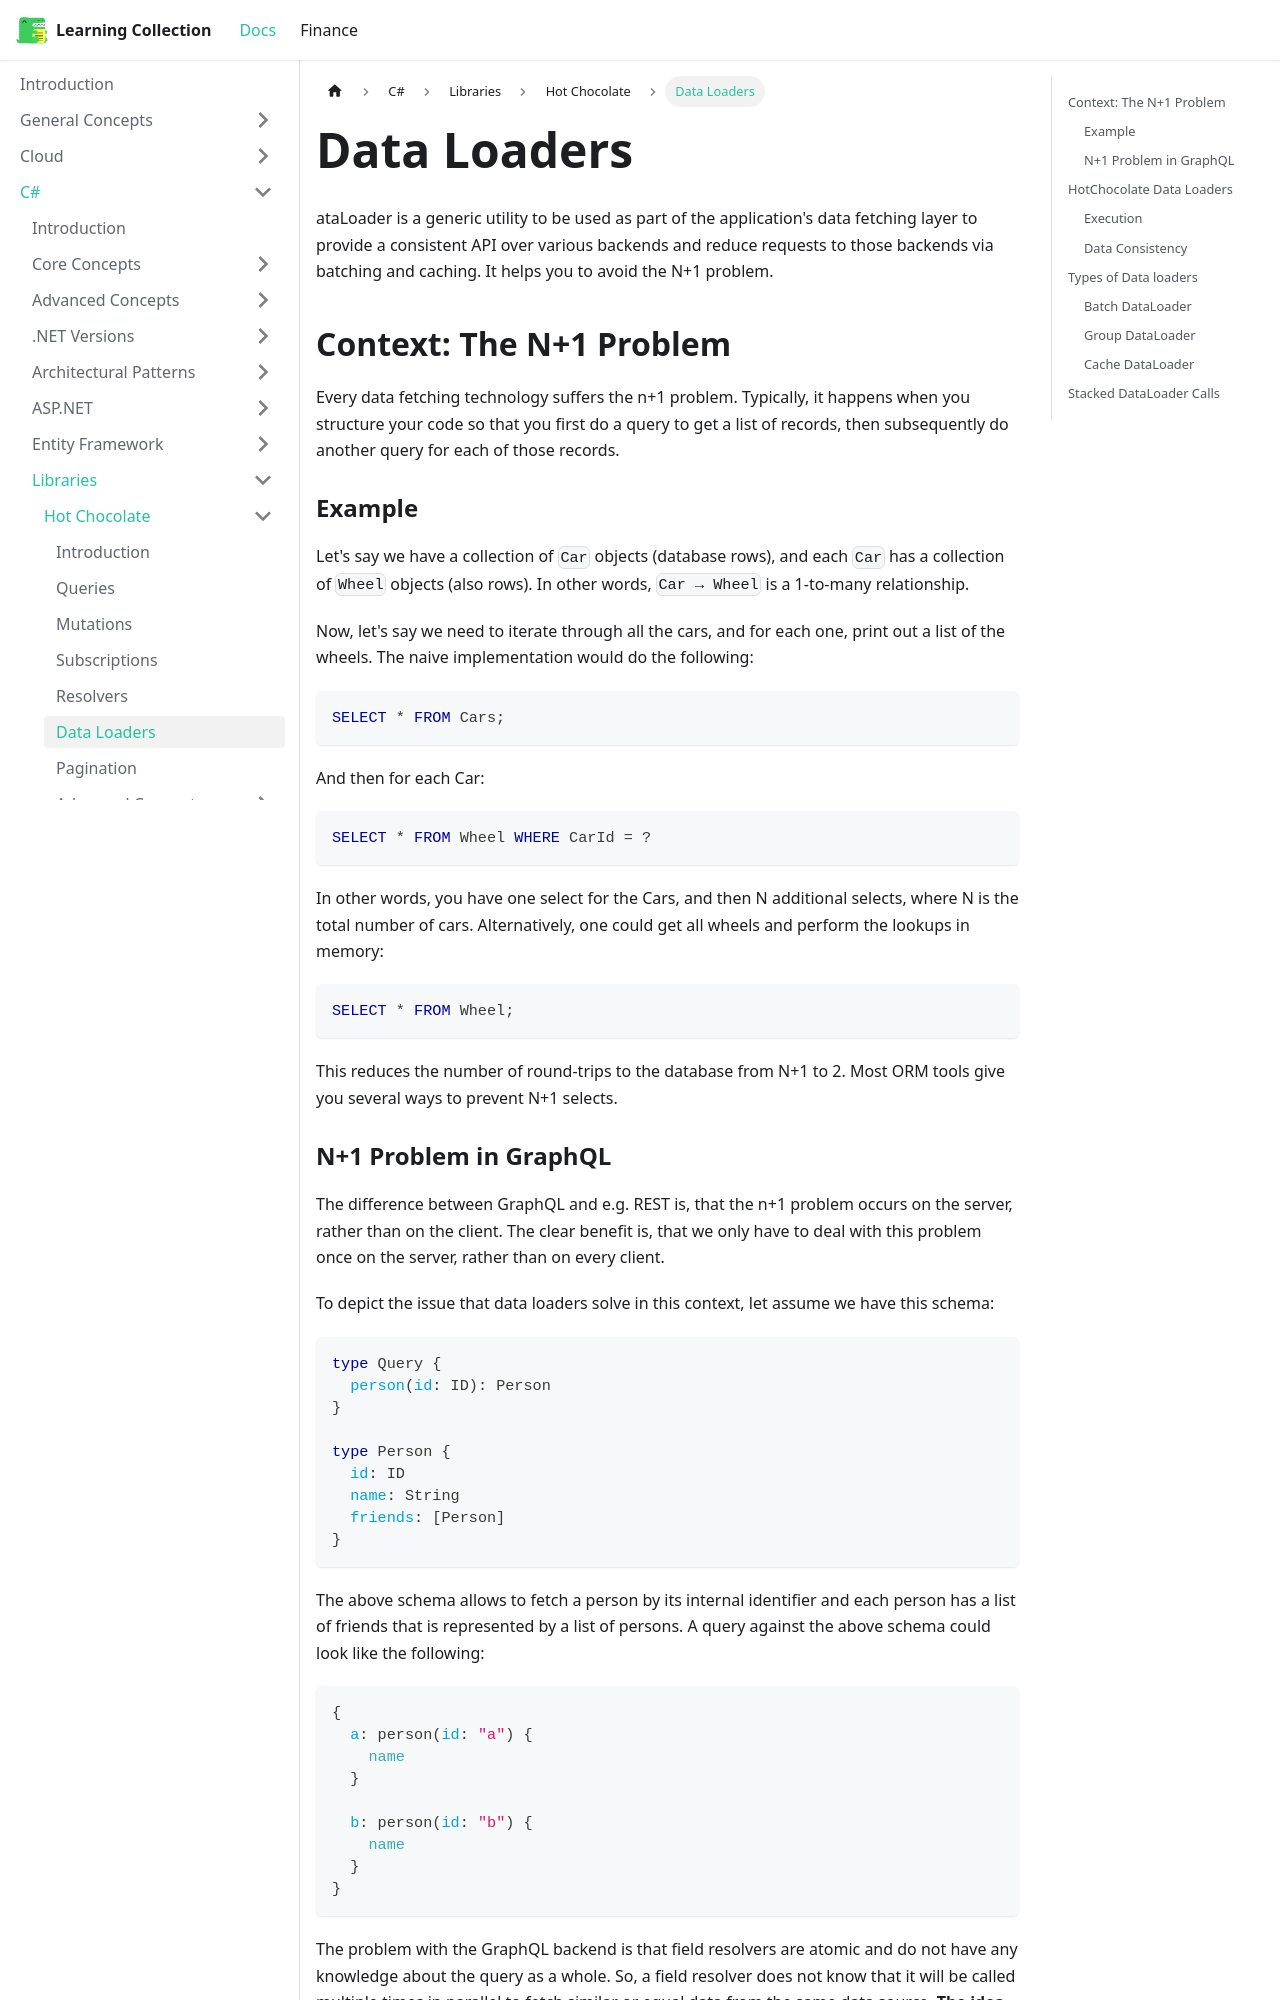

repository: RobinTTY/LearningCollection · page: csharp/libraries/hot-chocolate/data-loaders.html · generator: docusaurus

---
id: data-loaders
title: Data Loaders
sidebar_position: 6
---

ataLoader is a generic utility to be used as part of the application's data fetching layer to provide a consistent API over various backends and reduce requests to those backends via batching and caching. It helps you to avoid the N+1 problem.

## Context: The N+1 Problem

Every data fetching technology suffers the n+1 problem. Typically, it happens when you structure your code so that you first do a query to get a list of records, then subsequently do another query for each of those records.

### Example

Let's say we have a collection of `Car` objects (database rows), and each `Car` has a collection of `Wheel` objects (also rows). In other words, `Car → Wheel` is a 1-to-many relationship.

Now, let's say we need to iterate through all the cars, and for each one, print out a list of the wheels. The naive implementation would do the following:

```sql
SELECT * FROM Cars;
```

And then for each Car:

```sql
SELECT * FROM Wheel WHERE CarId = ?
```

In other words, you have one select for the Cars, and then N additional selects, where N is the total number of cars. Alternatively, one could get all wheels and perform the lookups in memory:

```sql
SELECT * FROM Wheel;
```

This reduces the number of round-trips to the database from N+1 to 2. Most ORM tools give you several ways to prevent N+1 selects.
